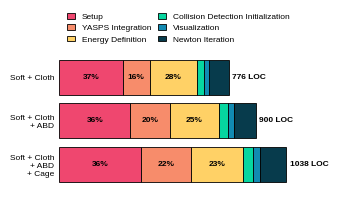

The matplotlib source for this figure:
import numpy as np
import pandas as pd
import matplotlib.pyplot as plt

plt.rcParams.update({
    "font.family": "sans-serif",
    "font.sans-serif": ["Helvetica", "Arial", "Liberation Sans"],
})
# -----------------------------
# Data
# -----------------------------
parts = [
    "Setup",
    "YASPS Integration",
    "Energy Definition",
    "Collision Detection Initialization",
    "Visualization",
    "Newton Iteration",
]

simulation_names = [
    "Soft + Cloth",
    "Soft + Cloth\n+ ABD",
    "Soft + Cloth\n+ ABD\n+ Cage",
]

data = {
    "Setup": [197 + 59 + 34, 95 + 229, 95 + 277],
    "YASPS Integration": [124, 181, 231],
    "Energy Definition": [38 + 161 + 16, 48 + 160 + 18, 77 + 160],
    "Collision Detection Initialization": [33, 41, 48],
    "Visualization": [24, 27, 32],
    "Newton Iteration": [90, 101, 118],
}

df = pd.DataFrame(data, index=simulation_names)

custom_colors = {
    "Setup": "#ef476f",
    "YASPS Integration": "#f78c6b",
    "Energy Definition": "#ffd166",
    "Collision Detection Initialization": "#06d6a0",
    "Visualization": "#118ab2",
    "Newton Iteration": "#073b4c",
}

# -----------------------------
# Horizontal STACKED bar chart + value + percentage per segment
# (Percentage is relative to the total LOC of that simulation.)
# -----------------------------
plt.rcParams.update({
    "font.size": 7,
    "axes.labelsize": 7,
    "xtick.labelsize": 6,
    "ytick.labelsize": 6,
    "legend.fontsize": 5.5,
})

fig, ax = plt.subplots(figsize=(3.375, 2), dpi=300)

y = np.arange(len(simulation_names))
totals = df[parts].sum(axis=1).values

left = np.zeros(len(simulation_names), dtype=float)

# tweak: if a segment is too small, put its label just outside the segment
min_segment_fraction_for_inside_label = 0.08  # 8% of total
skip_label_stages = {
    "Collision Detection Initialization",
    "Visualization",
    "Newton Iteration"
}
for stage in parts:
    vals = df[stage].values.astype(float)
    bars = ax.barh(
        y,
        vals,
        left=left,
        color=custom_colors[stage],
        edgecolor="black",
        linewidth=0.6,
        label=stage,
    )

    # annotate each segment with "N (P%)"
    for i, (b, v) in enumerate(zip(bars, vals)):
        if v <= 0:
            continue
        if stage in skip_label_stages:
                    continue
        pct = 100.0 * v / totals[i]
        label = f"{int(v)} ({pct:.0f}%)"
        label = f"{pct:.0f}%"
        seg_frac = v / totals[i]
        x0 = left[i]
        x_center = x0 + v / 2.0
        y_center = b.get_y() + b.get_height() / 2.0

        if seg_frac >= min_segment_fraction_for_inside_label:
            ax.text(
                x_center, y_center, label,
                ha="center", va="center",
                fontsize=6, fontweight="semibold",
            )
        else:
            # place just outside to the right of the segment
            ax.text(
                x0 + v + 1.5, y_center, label,
                ha="left", va="center",
                fontsize=6, fontweight="semibold",
            )

    left += vals
total_offset = 16.0  # horizontal offset to the right of the bar

for i, total in enumerate(totals):
    ax.text(
        total + total_offset,
        y[i],
        f"{int(total)} LOC",
        va="center",
        ha="left",
        fontsize=6,
        fontweight="bold",
    )

# Styling (SIGGRAPH-friendly)
ax.set_yticks(y)
ax.set_yticklabels(simulation_names)
ax.invert_yaxis()               # top-to-bottom order like your list
ax.set_xlabel("")
ax.set_ylabel("")
ax.set_xticks([])               # hide x ticks like your original
ax.grid(False)
ax.tick_params(axis="y", length=0)
for spine in ["top", "right", "left", "bottom"]:
    ax.spines[spine].set_visible(False)



ax.legend(
    loc="lower center",
    bbox_to_anchor=(0.5, 1.02),   # centered above the axes
    ncol=2,
    frameon=False,
    handlelength=1.0,
    columnspacing=0.8,
    labelspacing=0.4,
    fontsize=6,
)

plt.tight_layout()
# plt.show()
plt.savefig(
  "code_count.pdf",
  format="pdf",
  bbox_inches="tight",
  pad_inches=0.00
)
plt.close()
